The GitHub repository kattyterra/Gewebeklassifikation_PyTorch contains a labelled image folder "bild_daten" with 4 categories: epithel, Snp, stroma, xtra. Examples follow, each with its label.

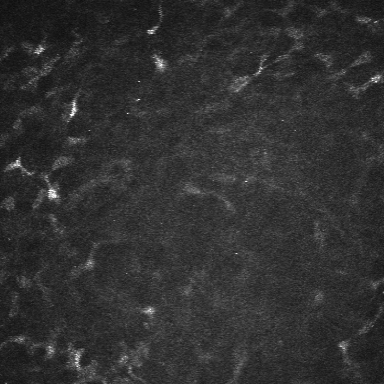
Label: stroma

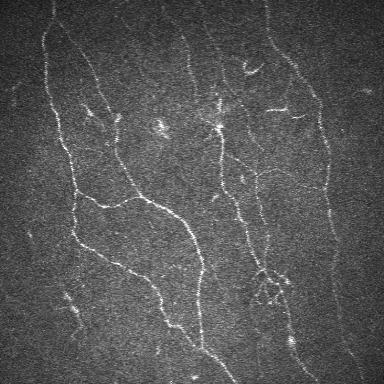
Label: Snp

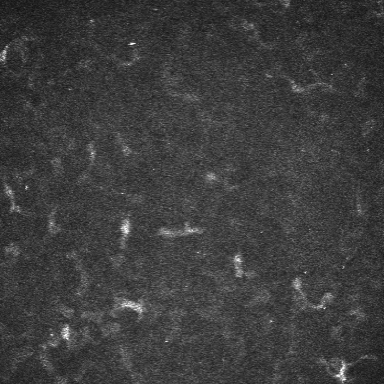
Label: stroma

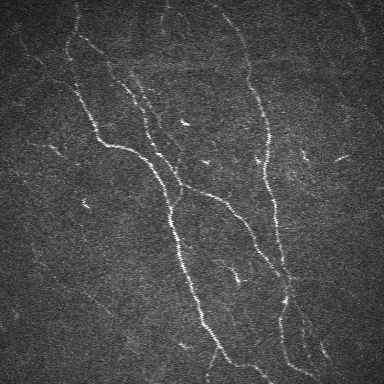
Label: Snp

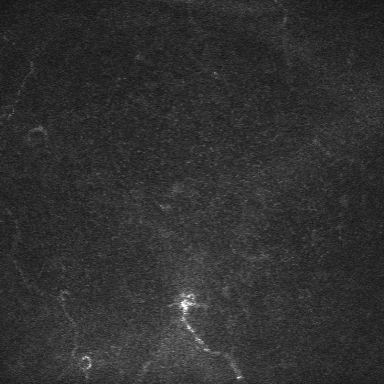
Label: epithel

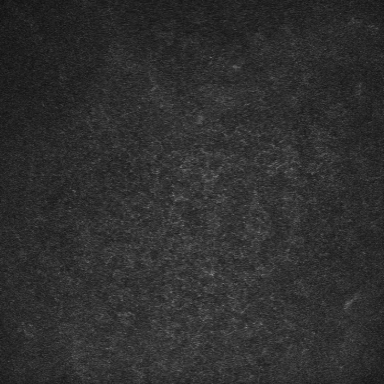
Label: epithel
